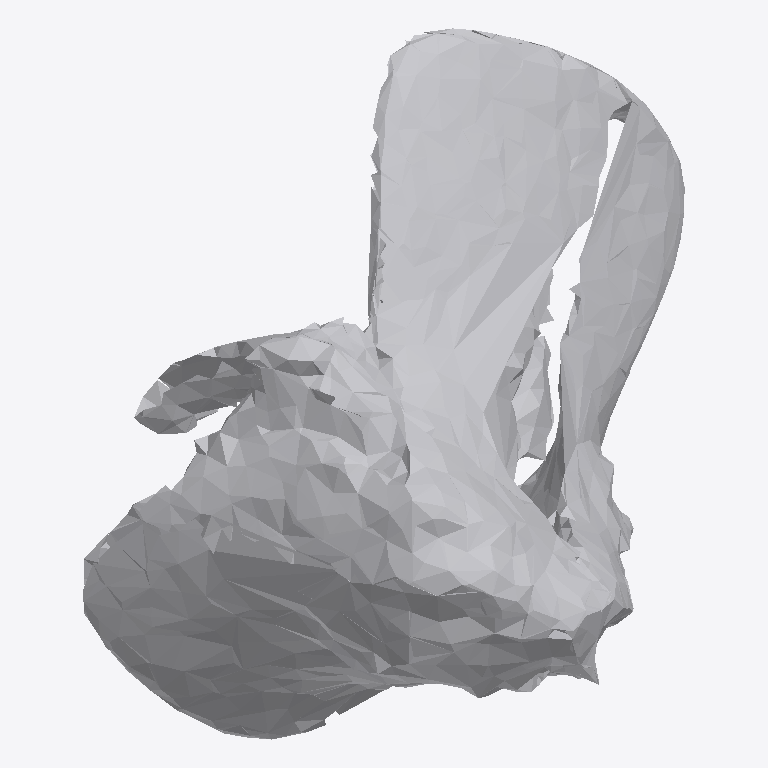
Plan cut of the same IFC building model at storey 'Ground Floor' (level 0.00 m, cut at 1.40 m), seen from above with north up, elements coloured by IFC class: 1 other element (light grey). No cut surface shows.
Extent 0.459 m × 0.543 m × 0.395 m (x, y, z). Storeys (1): Ground Floor at 0.00 m. Elements (1): 1 IfcFurniture.

HEADER;
FILE_DESCRIPTION(('ViewDefinition [CoordinationView]'),'2;1');
FILE_NAME('','2026-07-12T06:39:01',(''),(''),'IfcOpenShell 0.8.0','IfcOpenShell 0.8.0','');
FILE_SCHEMA(('IFC4'));
ENDSEC;
DATA;
#17=IFCPROJECT('2ZOkaznFX1OwqhfizNBHVb',#5,'Office Project',$,$,$,$,(#15),#10);
#20=IFCSITE('3sei8cu_n4tPa9ECHlnTqe',#5,'Site',$,$,#19,$,$,.ELEMENT.,$,$,$,$,$);
#22=IFCBUILDING('22oqg7q_L07P_KGaMj8MpW',#5,'Building',$,$,#21,$,$,.ELEMENT.,$,$,$);
#24=IFCBUILDINGSTOREY('1lbG7Vgh90fBsc2qnpSL$Y',#5,'Ground Floor',$,$,#23,$,$,.ELEMENT.,0.0);
#35=IFCFURNITURE('1TWluZ1wvCkRrvYcUMzp60',#5,'list02_office_chair',$,$,#34,#31,$,$);
ENDSEC;
